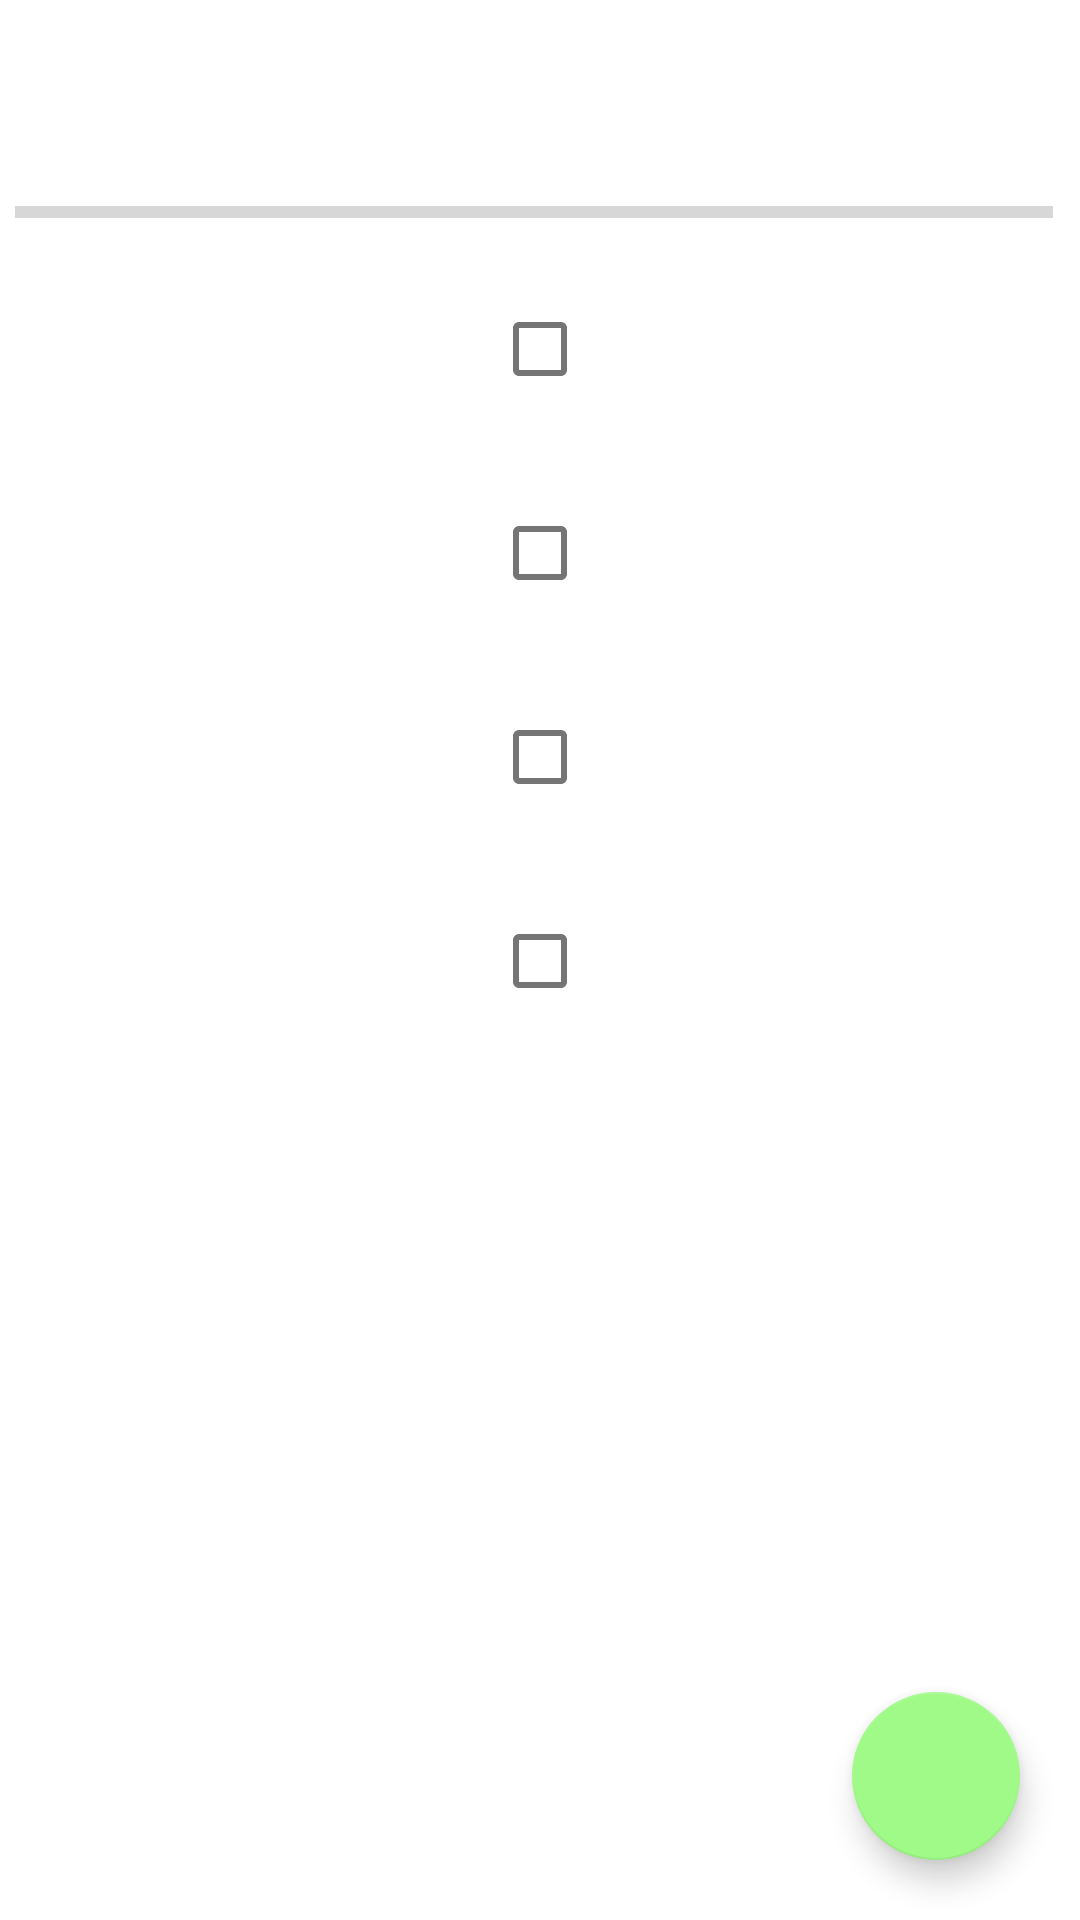

This screen was rendered from an Android layout file. Write that file and the resources it references.
<!-- AndroidManifest.xml: application theme Theme.QuizzApp -->
<!-- res/layout/activity_task.xml -->
<?xml version="1.0" encoding="utf-8"?>
<androidx.constraintlayout.widget.ConstraintLayout xmlns:android="http://schemas.android.com/apk/res/android"
    xmlns:app="http://schemas.android.com/apk/res-auto"
    xmlns:tools="http://schemas.android.com/tools"
    android:id="@+id/constraintView"
    android:layout_width="match_parent"
    android:layout_height="match_parent"

    android:fillViewport="true"
    tools:context=".TaskActivity">

    <com.google.android.material.floatingactionbutton.FloatingActionButton
        android:id="@+id/fabHomeTask"
        android:layout_width="wrap_content"
        android:layout_height="wrap_content"
        android:layout_marginEnd="20dp"
        android:layout_marginBottom="20dp"
        android:clickable="true"
        android:contentDescription="@string/home"
        android:focusable="true"
        app:layout_constraintBottom_toBottomOf="parent"
        app:layout_constraintEnd_toEndOf="parent"
        app:maxImageSize="40dp"
        app:srcCompat="@drawable/ic_exit"
        tools:ignore="ImageContrastCheck" />

    <ScrollView
        android:layout_width="match_parent"
        android:layout_height="match_parent"
        app:layout_constraintBottom_toBottomOf="parent"
        app:layout_constraintEnd_toEndOf="parent"
        app:layout_constraintStart_toStartOf="parent"
        app:layout_constraintTop_toTopOf="parent">

        <LinearLayout
            android:id="@+id/linearLayout8"
            android:layout_width="match_parent"
            android:layout_height="wrap_content"
            android:gravity="center"
            android:orientation="vertical"
            android:padding="5dp">

            <TextView
                android:id="@+id/tv_question"
                android:layout_width="match_parent"
                android:layout_height="wrap_content"
                android:layout_margin="10dp"
                android:layout_marginBottom="2dp"
                android:gravity="center"
                android:textColor="@color/dark_grey"
                android:textSize="22sp" />

            <ImageView
                android:id="@+id/iv_image"
                android:layout_width="match_parent"
                android:layout_height="wrap_content"
                android:layout_marginTop="5dp"
                android:contentDescription="@string/image_task" />

            <LinearLayout
                android:id="@+id/ll_progress_details"
                android:layout_width="match_parent"
                android:layout_height="wrap_content"
                android:gravity="center_vertical"
                android:orientation="horizontal">

                <ProgressBar
                    android:id="@+id/progress_bar"
                    style="?android:attr/progressBarStyleHorizontal"
                    android:layout_width="0dp"
                    android:layout_height="wrap_content"
                    android:layout_weight="1"
                    android:indeterminate="false"
                    android:max="5"
                    android:minHeight="5dp"
                    android:progress="0" />

                <TextView
                    android:id="@+id/tv_progress"
                    android:layout_width="wrap_content"
                    android:layout_height="wrap_content"
                    android:gravity="center"
                    android:padding="2dp"
                    android:textColorHint="@color/light_gray"
                    android:textSize="14sp"
                    tools:text="0/5" />
            </LinearLayout>


            <CheckBox
                android:id="@+id/opt1"
                android:layout_width="match_parent"
                android:layout_height="wrap_content"
                android:layout_marginTop="10dp"
                android:layout_marginBottom="10dp"
                android:textSize="18sp"
                tools:text="Вариант 1" />

            <CheckBox
                android:id="@+id/opt2"
                android:layout_width="match_parent"
                android:layout_height="wrap_content"
                android:layout_marginTop="10dp"
                android:layout_marginBottom="10dp"
                android:textSize="18sp"
                tools:text="Вариант 2" />

            <CheckBox
                android:id="@+id/opt3"
                android:layout_width="match_parent"
                android:layout_height="wrap_content"
                android:layout_marginTop="10dp"
                android:layout_marginBottom="10dp"
                android:textSize="18sp"
                tools:text="Вариант 3" />

            <CheckBox
                android:id="@+id/opt4"
                android:layout_width="match_parent"
                android:layout_height="wrap_content"
                android:layout_marginTop="10dp"
                android:layout_marginBottom="10dp"
                android:textSize="18sp"
                tools:text="Вариант 4" />

            <com.google.android.material.button.MaterialButton
                android:id="@+id/btn_submit"
                android:layout_width="match_parent"
                android:layout_height="wrap_content"
                android:layout_margin="10dp"
                android:background="@drawable/rect_rounded_button"
                android:text="@string/btn_submit_txt"
                android:textColor="@color/white"
                android:textSize="18sp">

            </com.google.android.material.button.MaterialButton>

        </LinearLayout>
    </ScrollView>

</androidx.constraintlayout.widget.ConstraintLayout>
<!-- resources referenced by this layout -->
<resources>
  <color name="dark_grey">#363A43</color>
  <color name="light_gray">#7A8089</color>
  <color name="white">#FFFFFFFF</color>
  <string name="btn_submit_txt">Ответить</string>
  <string name="home">Home</string>
  <string name="image_task">image task</string>
  <style name="Theme.QuizzApp" parent="Theme.MaterialComponents.Light.NoActionBar">
          
          <item name="android:forceDarkAllowed" tools:targetApi="q">false</item>
          <item name="colorPrimary">#6dc659</item>
          <item name="colorPrimaryVariant">#39952a</item>
          <item name="colorOnPrimary">@color/white</item>
          
          <item name="colorSecondary">#a0fa88</item>
          <item name="colorSecondaryVariant">#39952a</item>
          <item name="colorOnSecondary">@color/white</item>
          
          <item name="android:statusBarColor" tools:targetApi="l">?attr/colorPrimaryVariant</item>
          
      </style>
</resources>
